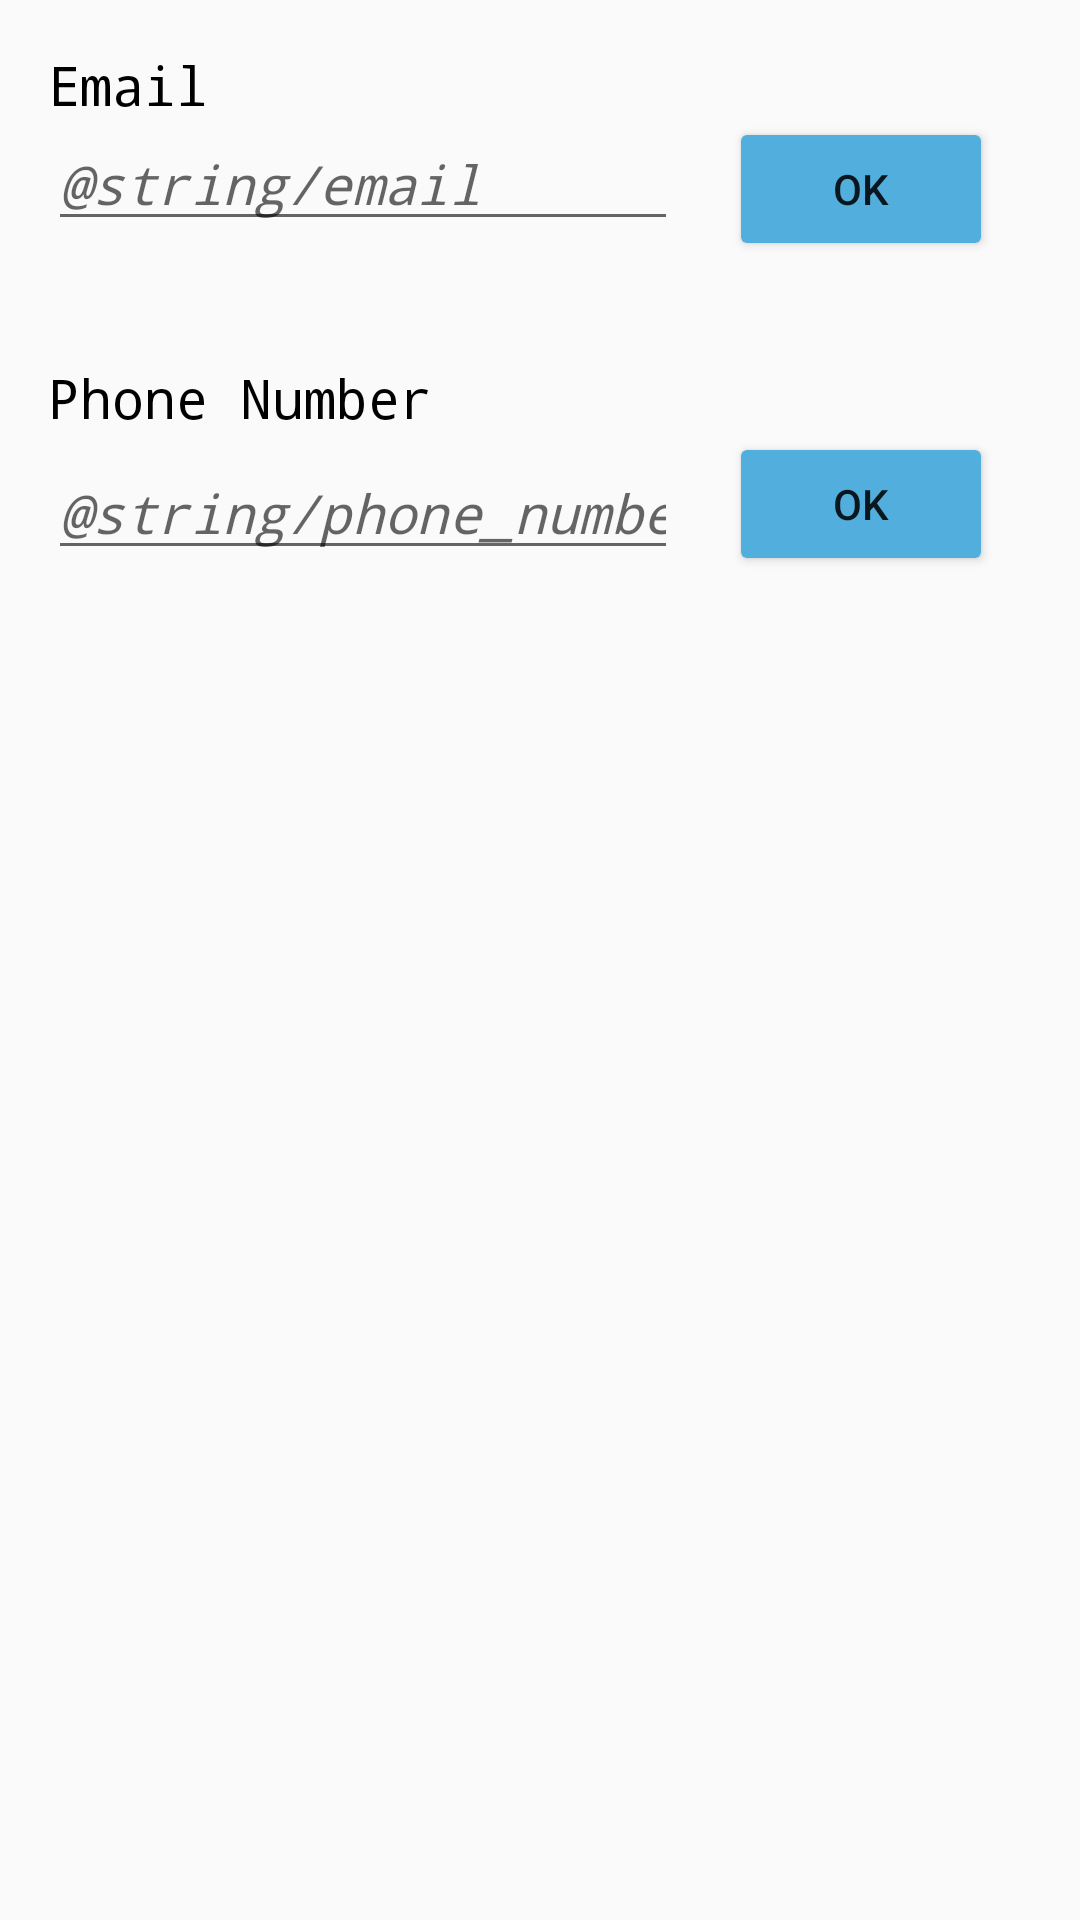

Produce the Android XML layout that renders to this screen, including the resource entries it uses.
<!-- AndroidManifest.xml: application theme AppTheme -->
<!-- res/layout/fragment_settings.xml -->
<android.support.constraint.ConstraintLayout xmlns:android="http://schemas.android.com/apk/res/android"
    xmlns:app="http://schemas.android.com/apk/res-auto"
    xmlns:tools="http://schemas.android.com/tools"
    android:layout_width="match_parent"
    android:layout_height="match_parent"
    tools:context="tko.edidreader.SettingsFragment">


    <EditText
        android:id="@+id/email_editText"
        android:layout_width="wrap_content"
        android:layout_height="wrap_content"
        android:layout_marginLeft="16dp"
        android:layout_marginTop="0dp"
        android:ems="10"
        android:fontFamily="monospace"
        android:inputType="textPersonName"
        android:textStyle="italic"
        app:layout_constraintLeft_toLeftOf="parent"
        app:layout_constraintTop_toBottomOf="@+id/email_text_view"
        android:hint="@string/email" />

    <Button
        android:id="@+id/email_button"
        android:layout_width="wrap_content"
        android:layout_height="wrap_content"
        android:layout_marginLeft="16dp"
        android:layout_marginRight="16dp"
        android:layout_marginTop="0dp"
        android:backgroundTint="@color/colorshareButton"
        android:onClick="getEmail"
        android:text="OK"
        app:layout_constraintHorizontal_bias="0.06"
        app:layout_constraintLeft_toRightOf="@+id/email_editText"
        app:layout_constraintRight_toRightOf="parent"
        app:layout_constraintTop_toBottomOf="@+id/email_text_view" />

    <TextView
        android:id="@+id/email_text_view"
        android:layout_width="64dp"
        android:layout_height="23dp"
        android:layout_marginLeft="16dp"
        android:layout_marginTop="16dp"
        android:fontFamily="monospace"
        android:text="Email"
        android:textAppearance="@style/TextAppearance.AppCompat.Medium"
        android:textColor="@android:color/background_dark"
        android:textSize="18sp"
        android:typeface="normal"
        app:layout_constraintLeft_toLeftOf="parent"
        app:layout_constraintTop_toTopOf="parent" />

    <TextView
        android:id="@+id/textView3"
        android:layout_width="wrap_content"
        android:layout_height="wrap_content"
        android:layout_marginLeft="16dp"
        android:layout_marginTop="40dp"
        android:fontFamily="monospace"
        android:text="Phone Number"
        android:textColor="@android:color/background_dark"
        android:textSize="18sp"
        android:typeface="normal"
        app:layout_constraintLeft_toLeftOf="parent"
        app:layout_constraintTop_toBottomOf="@+id/email_editText" />

    <EditText
        android:id="@+id/phone_editText"
        android:layout_width="wrap_content"
        android:layout_height="wrap_content"
        android:layout_marginLeft="16dp"
        android:layout_marginTop="4dp"
        android:ems="10"
        android:fontFamily="monospace"
        android:inputType="textPersonName"
        android:textStyle="italic"
        app:layout_constraintLeft_toLeftOf="parent"
        app:layout_constraintTop_toBottomOf="@+id/textView3"
        android:hint="@string/phone_number" />

    <Button
        android:id="@+id/phone_button"
        android:layout_width="wrap_content"
        android:layout_height="wrap_content"
        android:layout_marginLeft="16dp"
        android:layout_marginRight="16dp"
        android:layout_marginTop="-1dp"
        android:backgroundTint="@color/colorshareButton"
        android:onClick="getPhone"
        android:text="OK"
        app:layout_constraintHorizontal_bias="0.06"
        app:layout_constraintLeft_toRightOf="@+id/phone_editText"
        app:layout_constraintRight_toRightOf="parent"
        app:layout_constraintTop_toBottomOf="@+id/textView3" />
</android.support.constraint.ConstraintLayout>
<!-- resources referenced by this layout -->
<resources>
  <color name="colorshareButton">#51aedd</color>
  <style name="AppTheme" parent="Theme.AppCompat.Light.NoActionBar">
          
      </style>
</resources>
